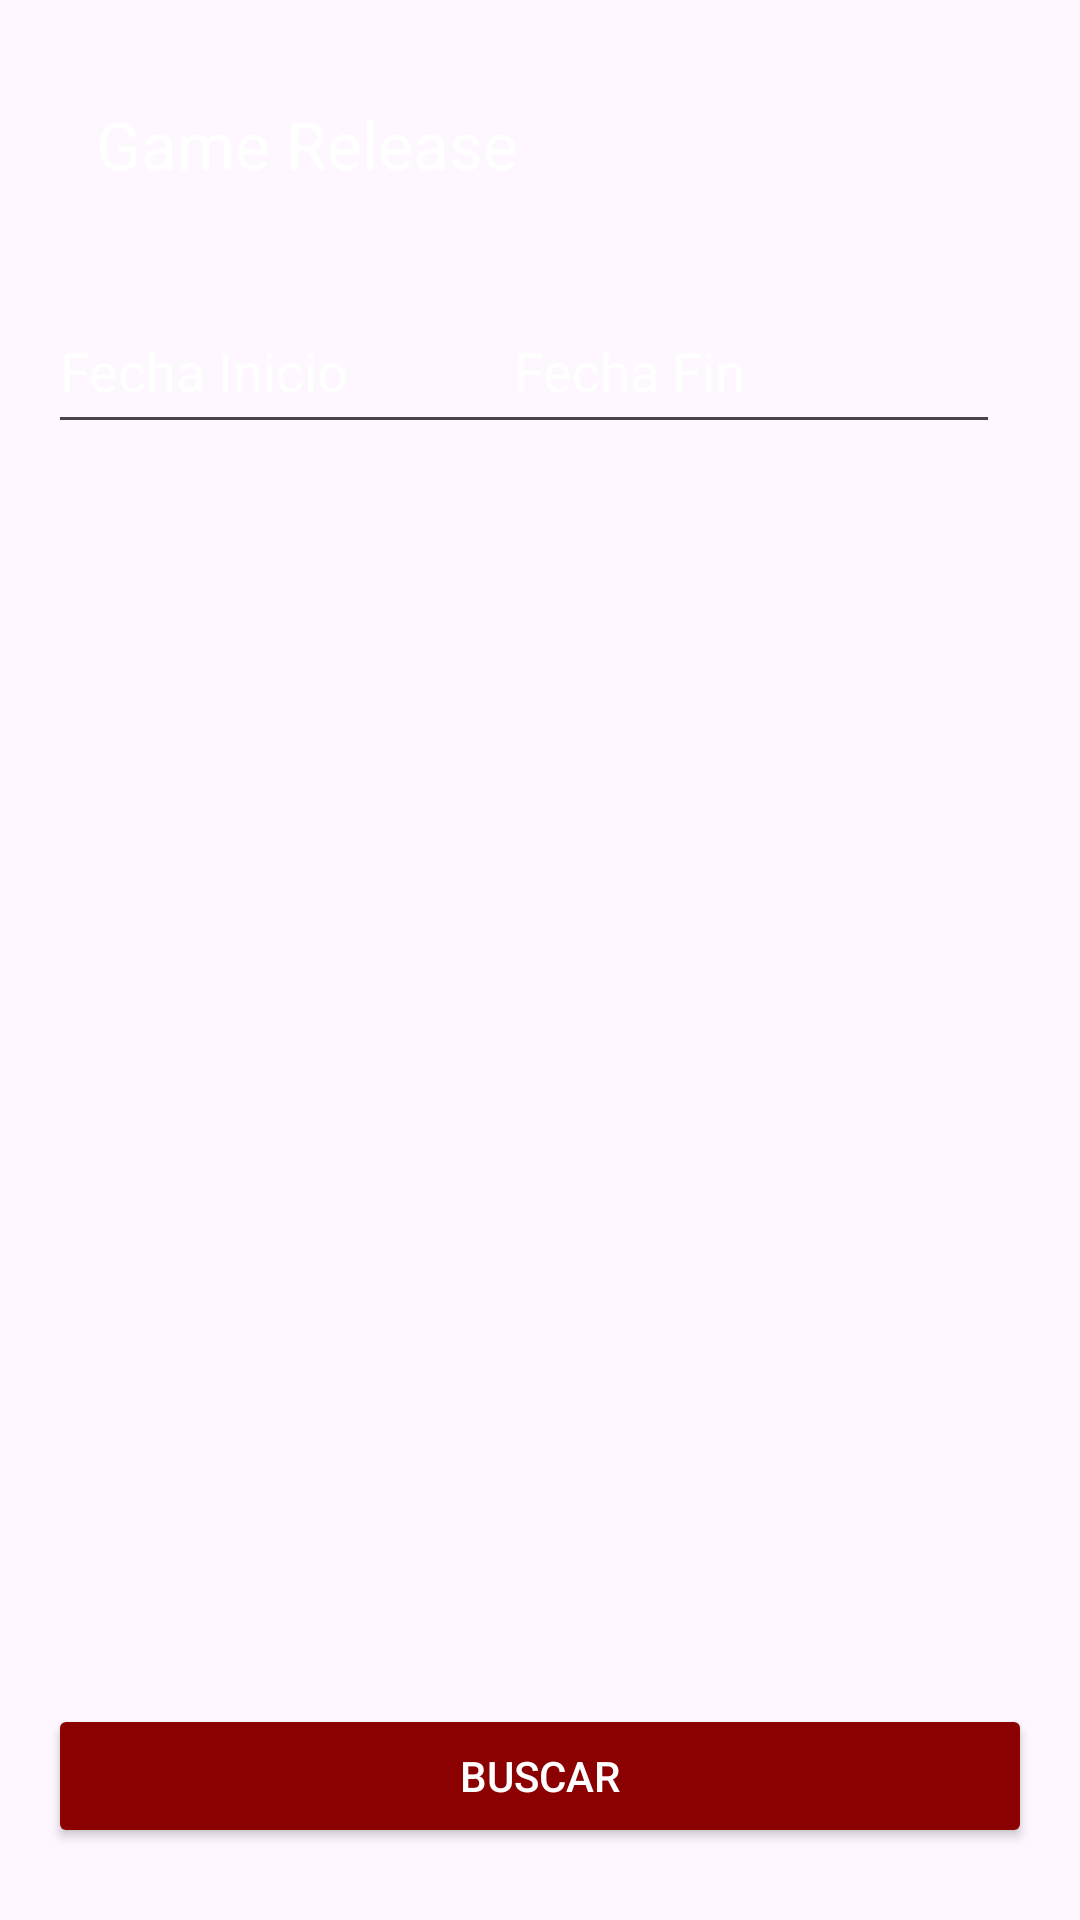

Produce the Android XML layout that renders to this screen, including the resource entries it uses.
<!-- AndroidManifest.xml: application theme Theme.GamersHub -->
<!-- res/layout/fragment_gamerelease.xml -->
<?xml version="1.0" encoding="utf-8"?>
<androidx.constraintlayout.widget.ConstraintLayout xmlns:android="http://schemas.android.com/apk/res/android"
    xmlns:tools="http://schemas.android.com/tools"
    android:layout_width="match_parent"
    android:layout_height="match_parent"
    xmlns:app="http://schemas.android.com/apk/res-auto"
    android:background="@drawable/fondogamerelease"
    android:padding="16dp">

    
    <androidx.appcompat.widget.Toolbar
        android:id="@+id/toolbarGameRelease"
        android:layout_width="0dp"
        android:layout_height="wrap_content"
        android:backgroundTint="@color/white"
        app:layout_constraintEnd_toEndOf="parent"
        app:layout_constraintStart_toStartOf="parent"
        app:layout_constraintTop_toTopOf="parent"
        app:title="Game Release"
        app:titleTextColor="@color/white" />

    <EditText
        android:id="@+id/etFechaInicio"
        android:layout_width="166dp"
        android:layout_height="52dp"
        android:layout_marginTop="16dp"
        android:hint="Fecha Inicio"
        android:textColorHint="@color/white"
        android:textColor="@color/white"
        app:layout_constraintEnd_toEndOf="parent"
        app:layout_constraintHorizontal_bias="0.0"
        app:layout_constraintStart_toStartOf="parent"
        app:layout_constraintTop_toBottomOf="@+id/toolbarGameRelease" />

    <EditText
        android:id="@+id/etFechaFin"
        android:layout_width="166dp"
        android:layout_height="52dp"
        android:layout_marginTop="16dp"
        android:hint="Fecha Fin"
        android:textColorHint="@color/white"
        android:textColor="@color/white"
        app:layout_constraintEnd_toEndOf="parent"
        app:layout_constraintHorizontal_bias="0.934"
        app:layout_constraintStart_toStartOf="parent"
        app:layout_constraintTop_toBottomOf="@+id/toolbarGameRelease" />

    <androidx.recyclerview.widget.RecyclerView
        android:id="@+id/recyclerViewJuegosRelease"
        android:layout_width="0dp"
        android:layout_height="0dp"
        app:layout_constraintTop_toBottomOf="@id/etFechaFin"
        app:layout_constraintBottom_toTopOf="@id/btnBuscar"
        android:clipToPadding="false"
        android:paddingTop="16dp"
        app:layout_constraintBottom_toBottomOf="parent"
        app:layout_constraintEnd_toEndOf="parent"
        app:layout_constraintHorizontal_bias="1.0"
        app:layout_constraintStart_toStartOf="parent" />

    <Button
        android:id="@+id/btnBuscar"
        android:layout_width="match_parent"
        android:layout_height="wrap_content"
        android:layout_marginBottom="8dp"
        android:backgroundTint="#8B0000"
        android:text="Buscar"
        android:textColor="#FFFFFF"
        app:layout_constraintBottom_toBottomOf="parent"
        app:layout_constraintEnd_toEndOf="parent"
        app:layout_constraintHorizontal_bias="0.0"
        app:layout_constraintStart_toStartOf="parent" />


</androidx.constraintlayout.widget.ConstraintLayout>
<!-- resources referenced by this layout -->
<resources>
  <style name="Theme.GamersHub" parent="Base.Theme.GamersHub" />
  <style name="Base.Theme.GamersHub" parent="Theme.Material3.DayNight.NoActionBar">
          
          
      </style>
  <!-- not gathered from this repository: default colours our renderer supplied (Android Studio template values) -->
  <color name="white">#FFFFFFFF</color>
</resources>
